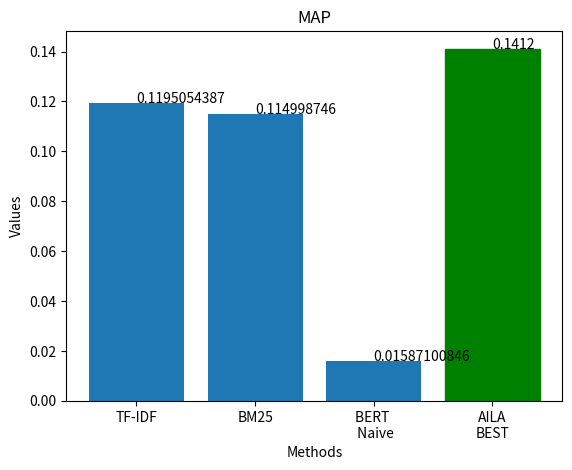

This figure's Python source:
# importing library
import matplotlib.pyplot as plt
  
# function to add value labels
def addlabels(x,y):
    for i in range(len(x)):
        plt.text(i,y[i],y[i])
  
if __name__ == '__main__':
    # creating data on which bar chart will be plot
    x = ["TF-IDF", "BM25", "BERT \n Naive", "AILA\nBEST"]
    y = [0.1195054387, 0.114998746, 0.01587100846, 0.1412]

    # making the bar chart on the data
    barlist = plt.bar(x, y)
    barlist[3].set_color('g')  
    # calling the function to add value labels
    addlabels(x, y)
      
    # giving title to the plot
    plt.title("MAP")
      
    # giving X and Y labels
    plt.xlabel("Methods")
    plt.ylabel("Values")
      
    # visualizing the plot
    plt.show()
